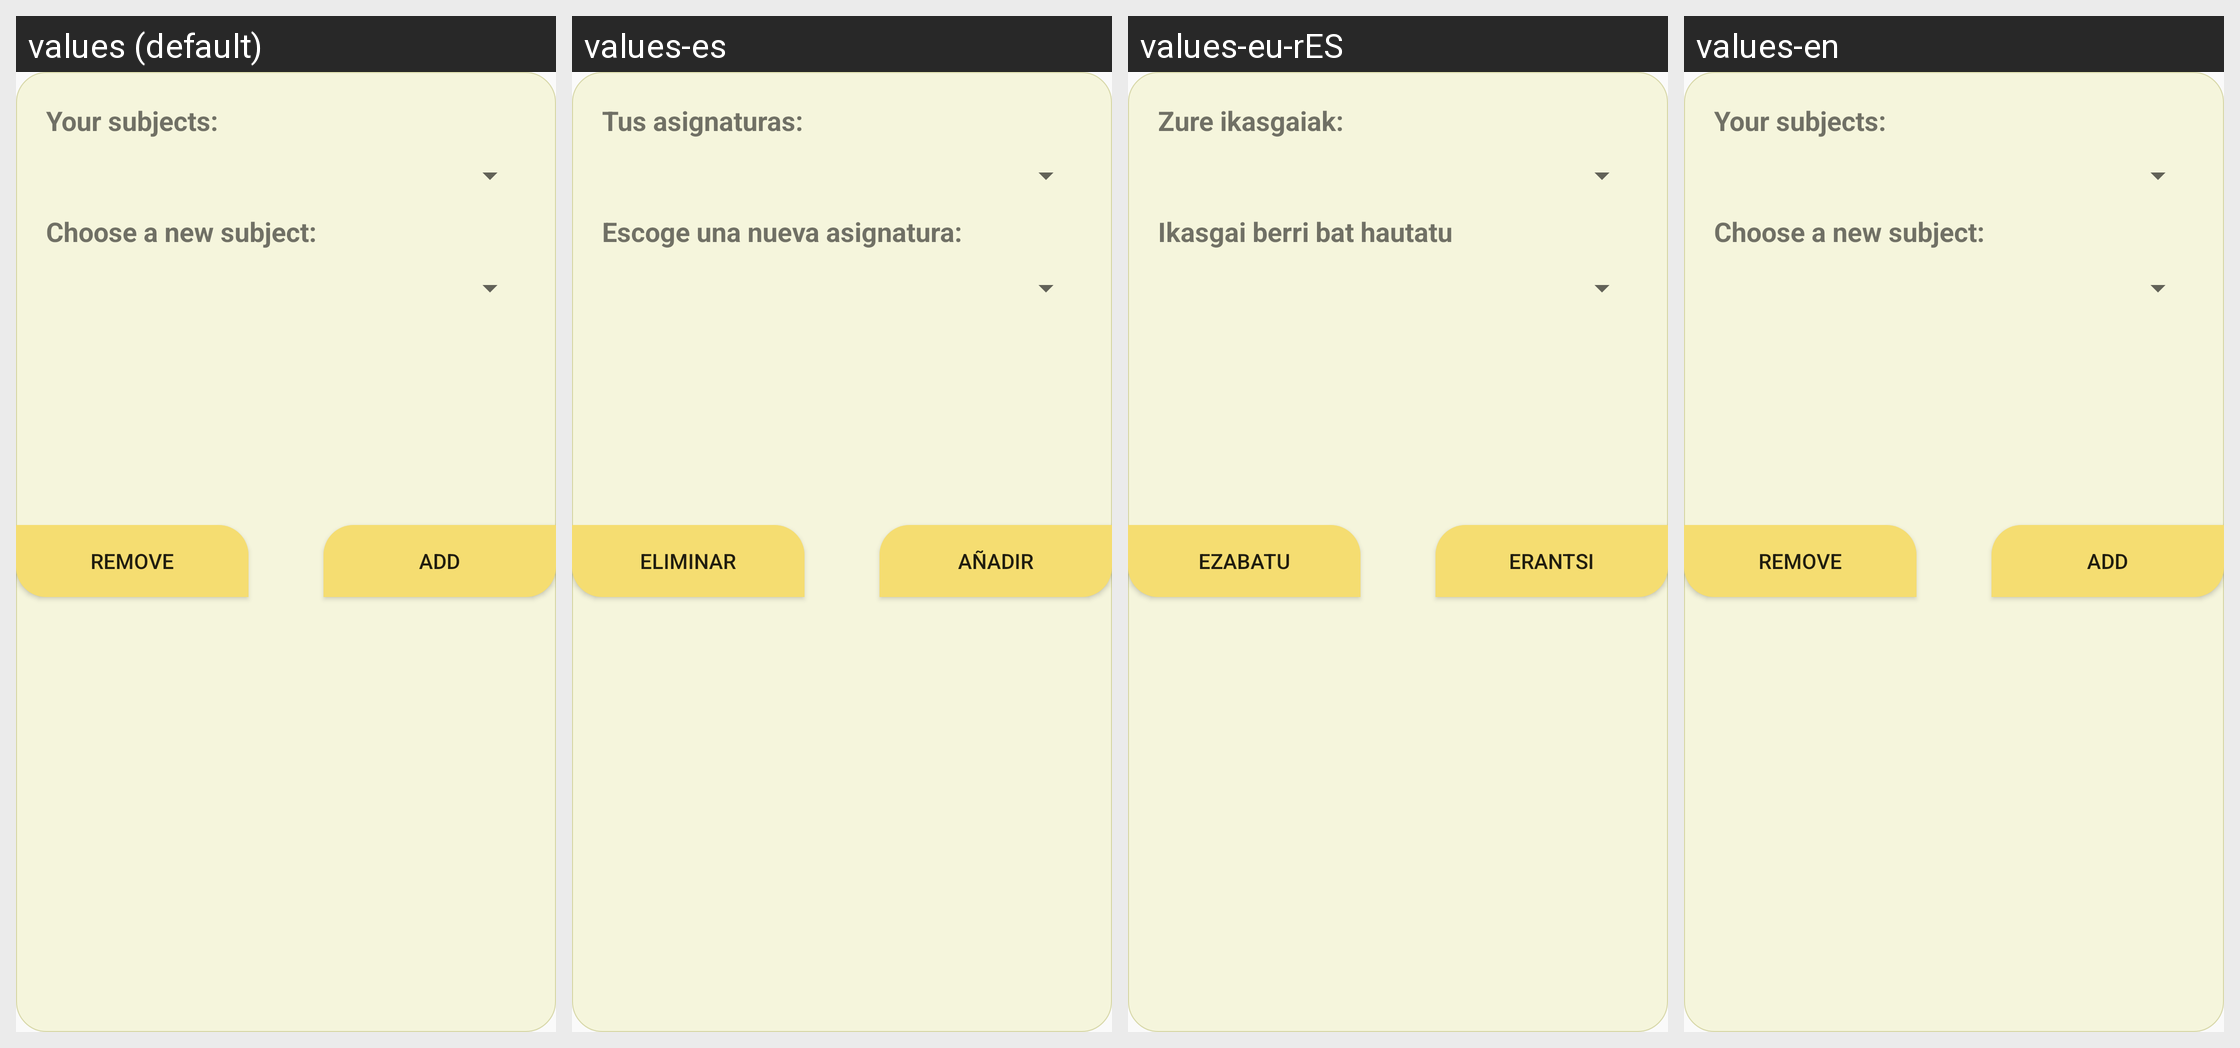

For this localized Android screen grid, give each drawn string resource with its value in every locale shown.
Android screen res/layout/popup_edit_user_asignaturas.xml rendered under 4 locales, left to right: values (default), values-es, values-eu-rES, values-en. Device: Nexus 5 (rendered at 1080×1920; each locale shown at half size, 540×960, under a caption strip naming it); theme Theme.TFGprueba2.
Strings drawn on this screen, with the default value and each locale's value (text and hints the layout hard-codes, and strings that could not be matched under every locale, appear in the picture but are not listed):

tusAsignaturas
  values: Your subjects:
  values-es: Tus asignaturas:
  values-eu-rES: Zure ikasgaiak:
  values-en: Your subjects:

escogeNueva
  values: Choose a new subject:
  values-es: Escoge una nueva asignatura:
  values-eu-rES: Ikasgai berri bat hautatu
  values-en: Choose a new subject:

addAsignaturaUsuario
  values: Add
  values-es: Añadir
  values-eu-rES: Erantsi
  values-en: Add

removeAsignaturaUsuario
  values: Remove
  values-es: Eliminar
  values-eu-rES: Ezabatu
  values-en: Remove
